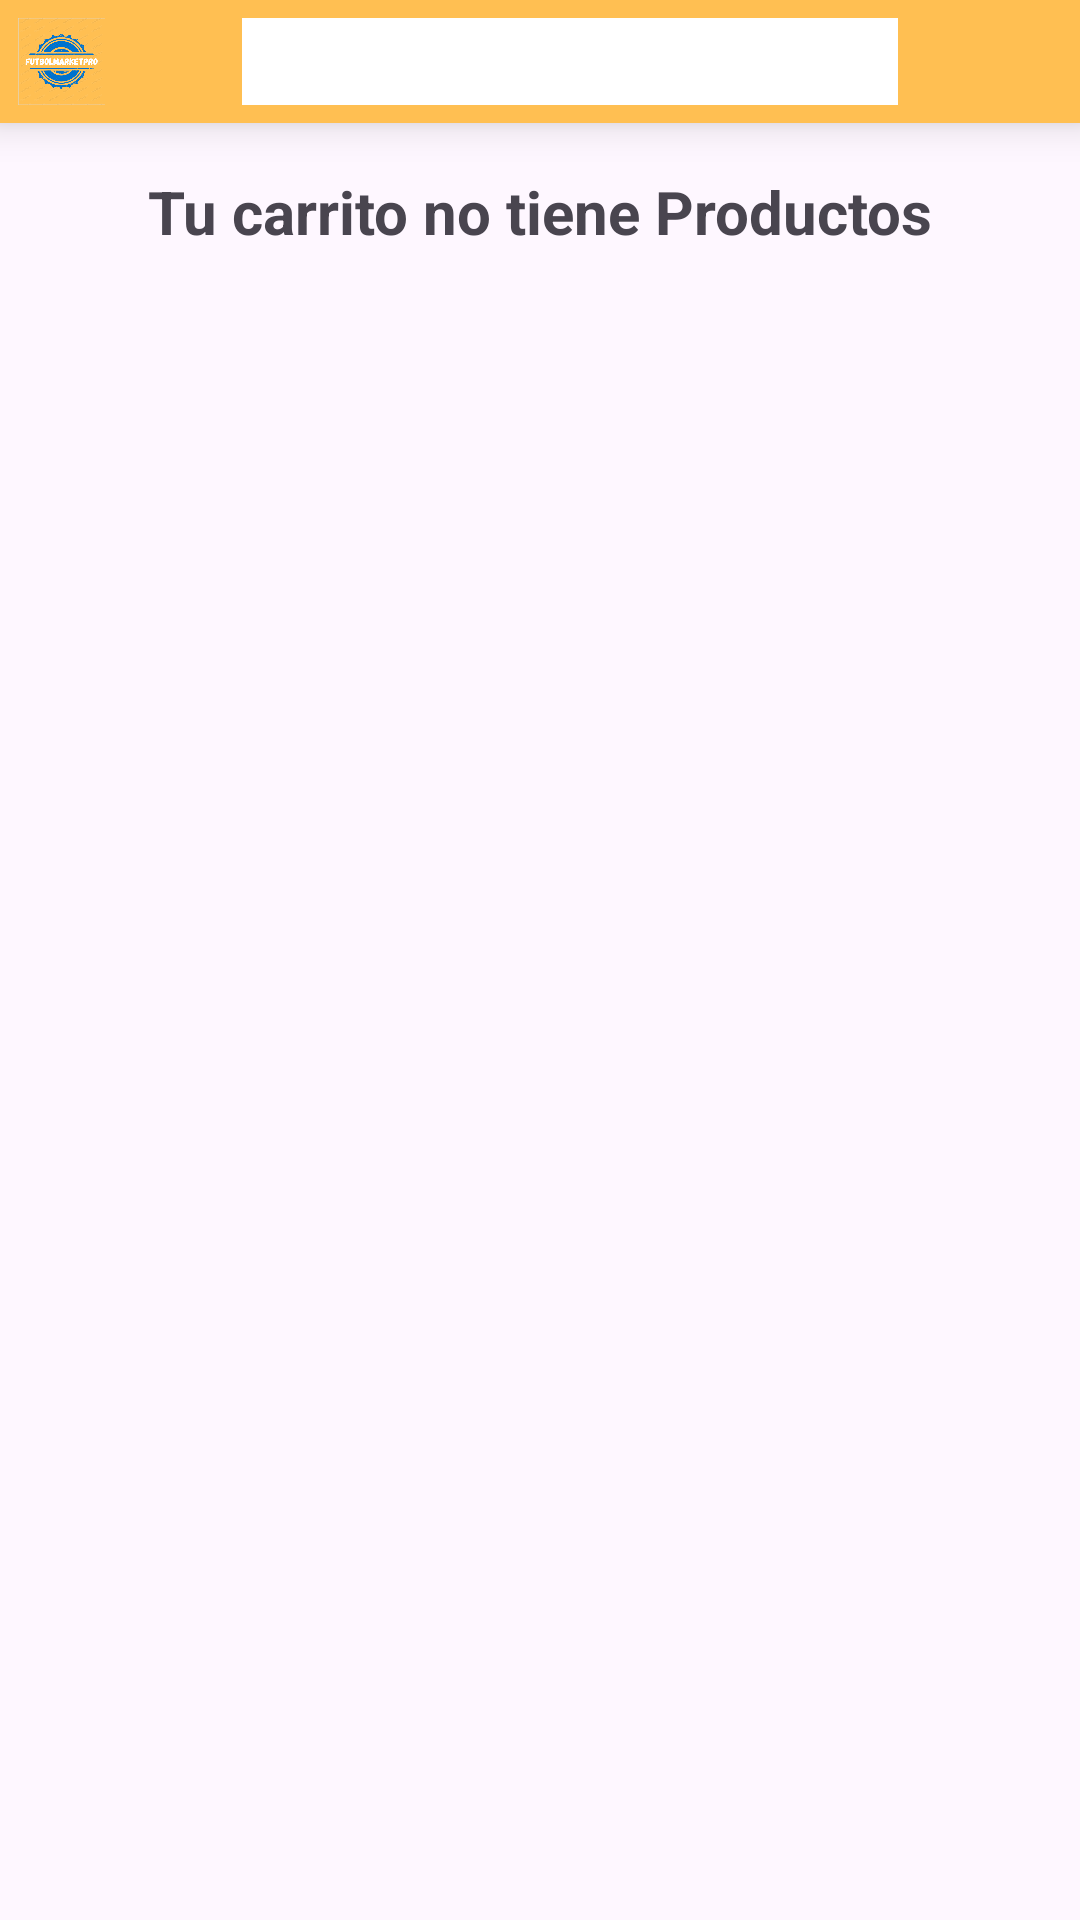

Reconstruct the res/layout file that produces this screen, plus the resources it refers to.
<!-- AndroidManifest.xml: application theme Theme.Actividad1_2 -->
<!-- res/layout/carrito_vacio.xml -->
<?xml version="1.0" encoding="utf-8"?>
<RelativeLayout xmlns:android="http://schemas.android.com/apk/res/android"
    android:id="@+id/main_layout"
    android:layout_width="match_parent"
    android:layout_height="match_parent"
    xmlns:tools="http://schemas.android.com/tools">

    <LinearLayout
        android:id="@+id/layoutTop"
        android:layout_width="match_parent"
        android:layout_height="wrap_content"
        android:orientation="horizontal"
        android:layout_alignParentTop="true"
        android:padding="6dp"
        android:background="@color/color_principal"
        android:elevation="8dp">
        
        <ImageView
            android:id="@+id/imageViewLogo"
            android:layout_width="20dp"
            android:layout_height="29dp"
            android:layout_weight="1"
            android:elevation="2dp"
            android:scaleType="fitStart"
            android:src="@drawable/ic" />

        
        <EditText
            android:id="@+id/editTextSearch"
            android:layout_height="match_parent"
            android:layout_weight="4"
            android:background="@color/blanco"
            android:hint="Buscar "
            android:padding="16dp"
            android:textColor="@color/black"
            android:layout_width="0dp"/>

        
        <ImageView
            android:id="@+id/imageViewCart"
            android:layout_width="0dp"
            android:layout_height="match_parent"
            android:layout_weight="1"
            android:scaleType="fitEnd"
            android:src="@drawable/carrito"
            android:elevation="2dp" />
    </LinearLayout>

    
    <TextView
        android:id="@+id/textViewTitle"
        android:layout_width="match_parent"
        android:layout_height="wrap_content"
        android:text="Tu carrito no tiene Productos"
        android:textSize="20sp"
        android:textStyle="bold"
        android:layout_below="@id/layoutTop"
        android:gravity="center"
        android:padding="16dp"/>

</RelativeLayout>
<!-- resources referenced by this layout -->
<resources>
  <color name="black">#FF000000</color>
  <color name="blanco">#FFFFFFFF</color>
  <color name="color_principal">#FFBF52</color>
  <!-- drawable ic: png bitmap (drawable, 180485 bytes) -->
  <style name="Theme.Actividad1_2" parent="Base.Theme.Actividad1_2" />
  <style name="Base.Theme.Actividad1_2" parent="Theme.Material3.DayNight.NoActionBar">
          
          
      </style>
</resources>
